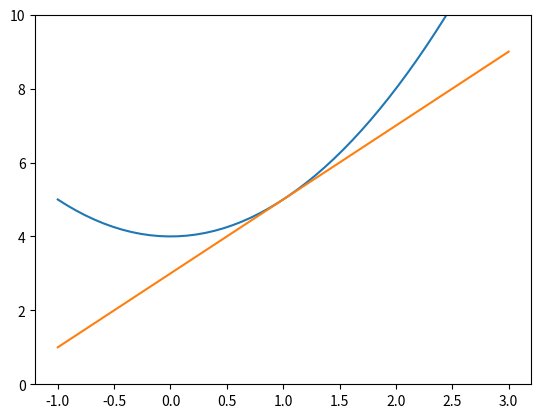
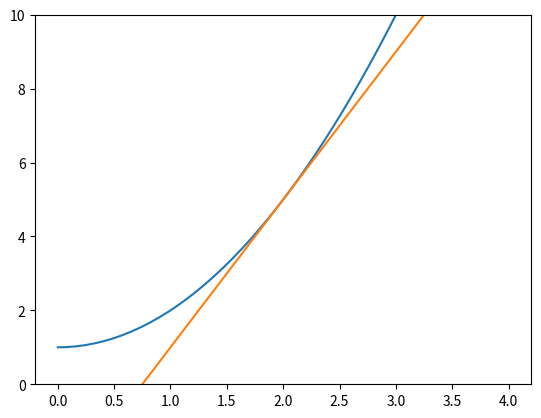
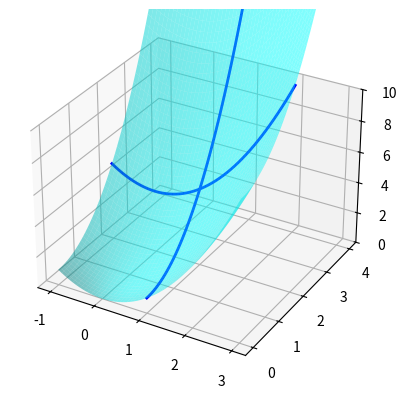
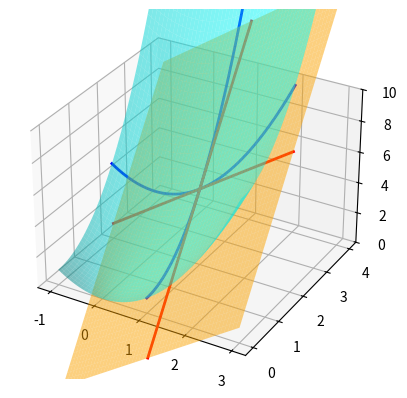

These figures' Python source, in order:
#!/usr/bin/env python3
# -*- coding: utf-8 -*-
"""
Created on Mon Feb 21 08:14:14 2022

[redacted]
"""

# Darstellungsformen
import numpy as np
import matplotlib.pyplot as plt
from mpl_toolkits.mplot3d import Axes3D

def f(x,y):
    return x**2 + y**2

def g(x,y):
    return 2*x + 4*y - 5

x = np.linspace(-1,3)
y = np.linspace(0,4)
X, Y = np.meshgrid(x,y)

u = np.full(np.shape(y),1)
v = np.full(np.shape(x),2)



fig = plt.figure(0)
plt.plot(x, f(x,2))
plt.plot(x, g(x,2))
plt.ylim([0,10])
plt.show()

fig = plt.figure(1)
plt.plot(y, f(1,y))
plt.plot(y, g(1,y))
plt.ylim([0,10])
plt.show()

fig = plt.figure(2)
ax = fig.add_subplot(111, projection='3d')
ax.plot(x,v,f(x,v),color='blue', linewidth=2)
ax.plot(u,y,f(u,y),color='blue', linewidth=2)
ax.plot_surface(X,Y,f(X,Y), color='cyan', alpha=0.5)
ax.set_zlim([0,10])
plt.show()

fig = plt.figure(3)
ax = fig.add_subplot(111, projection='3d')
ax.plot(x,v,f(x,v),color='blue', linewidth=2)
ax.plot(u,y,f(u,y),color='blue', linewidth=2)
ax.plot_surface(X,Y,f(X,Y), color='cyan', alpha=0.5)
ax.plot(x,v,g(x,v),color='red', linewidth=2)
ax.plot(u,y,g(u,y),color='red', linewidth=2)
ax.plot_surface(X,Y,g(X,Y), color='orange', alpha=0.5)
ax.set_zlim([0,10])
plt.show()